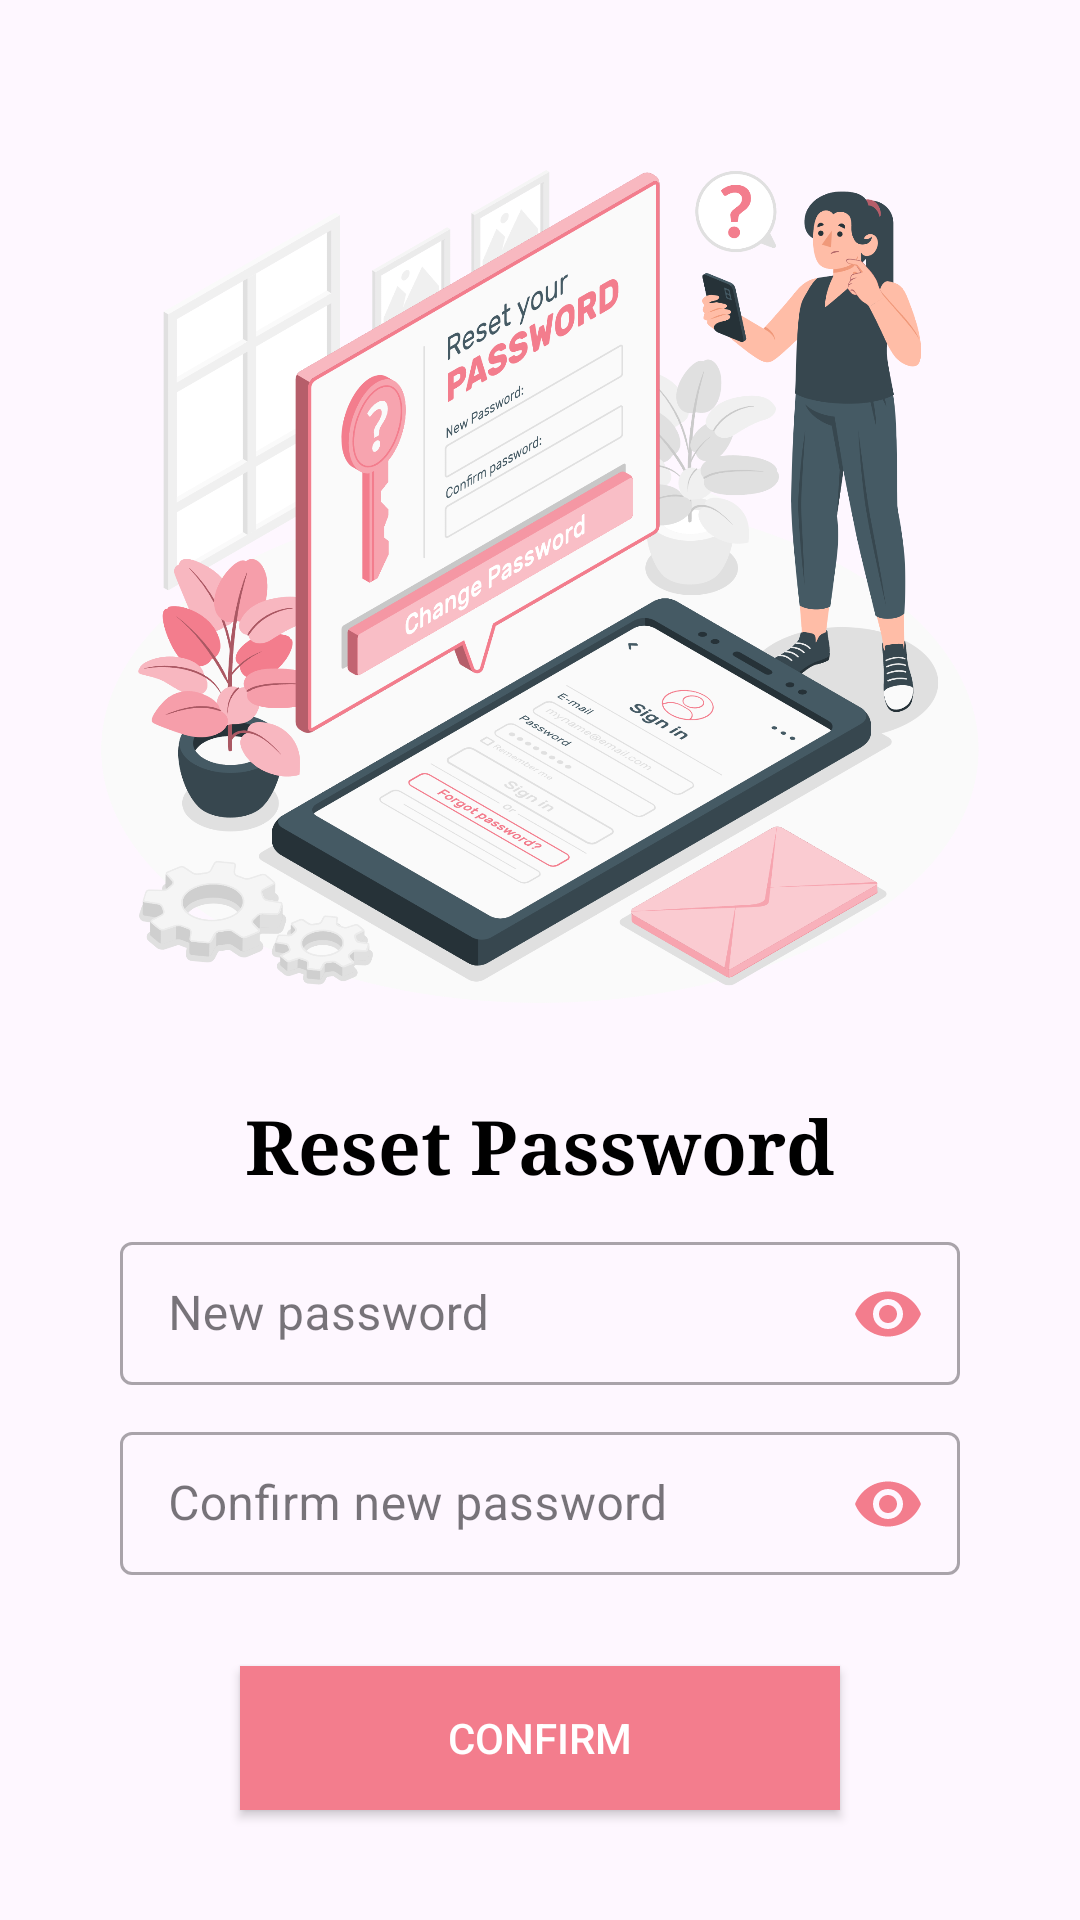

Write the Android layout XML for this screen, with the resource values it uses.
<!-- AndroidManifest.xml: application theme Theme.HerWatch -->
<!-- res/layout/activity_restpass.xml -->
<?xml version="1.0" encoding="utf-8"?>
<RelativeLayout xmlns:android="http://schemas.android.com/apk/res/android"
    xmlns:app="http://schemas.android.com/apk/res-auto"
    xmlns:tools="http://schemas.android.com/tools"
    android:layout_width="match_parent"
    android:layout_height="match_parent"
    tools:context=".Forgotpassword">

    <LinearLayout
        android:layout_width="match_parent"
        android:layout_height="match_parent"
        android:orientation="vertical">

        <ImageView
            android:layout_width="match_parent"
            android:layout_height="300dp"
            android:layout_marginTop="40dp"
            android:src="@drawable/restpass" />

        <TextView
            android:id="@+id/text1"
            android:layout_width="wrap_content"
            android:layout_height="wrap_content"
            android:layout_centerInParent="true"
            android:layout_gravity="center"
            android:layout_marginTop="25dp"
            android:fontFamily="serif"
            android:text="Reset Password"
            android:textColor="@color/black"
            android:textSize="25dp"
            android:textStyle="bold" />


        <com.google.android.material.textfield.TextInputLayout
            style="@style/Widget.MaterialComponents.TextInputLayout.OutlinedBox.Dense"
            android:layout_width="match_parent"
            android:layout_height="wrap_content"
            android:paddingHorizontal="40dp"
            android:layout_marginTop="10dp"
            app:passwordToggleEnabled="true"
            app:passwordToggleTint="@color/pink"
            >



            <EditText
                android:id="@+id/resetnewpass"
                android:layout_width="match_parent"
                android:layout_height="wrap_content"
                android:hint="New password"
                android:inputType="textPassword"
                />
        </com.google.android.material.textfield.TextInputLayout>

        <com.google.android.material.textfield.TextInputLayout
            android:id="@+id/textInPh"
            style="@style/Widget.MaterialComponents.TextInputLayout.OutlinedBox.Dense"
            android:layout_width="match_parent"
            android:layout_height="wrap_content"
            android:layout_below="@id/text1"
            android:paddingHorizontal="40dp"
            android:layout_marginTop="10dp"
            app:passwordToggleEnabled="true"
            app:passwordToggleTint="@color/pink">



            <EditText
                android:id="@+id/resetconfirm"
                android:layout_width="match_parent"
                android:layout_height="wrap_content"
                android:hint="Confirm new password"
                android:inputType="textPassword"
                />
        </com.google.android.material.textfield.TextInputLayout>


        <android.widget.Button
            android:id="@+id/resetbutton"
            android:layout_width="200dp"
            android:layout_height="wrap_content"
            android:layout_gravity="center"
            android:layout_marginTop="30dp"
            android:text="Confirm"
            android:background="@color/pink"
            android:textColor="@color/white"
            />
    </LinearLayout>
</RelativeLayout>
<!-- resources referenced by this layout -->
<resources>
  <color name="black">#FF000000</color>
  <color name="pink">#F37D8D</color>
  <color name="white">#FFFFFF</color>
  <!-- drawable restpass: png bitmap (drawable, 568829 bytes) -->
  <style name="Theme.HerWatch" parent="Base.Theme.HerWatch" />
  <style name="Base.Theme.HerWatch" parent="Theme.Material3.DayNight.NoActionBar">
          
           <item name="colorPrimary">@color/pink</item>
      </style>
</resources>
